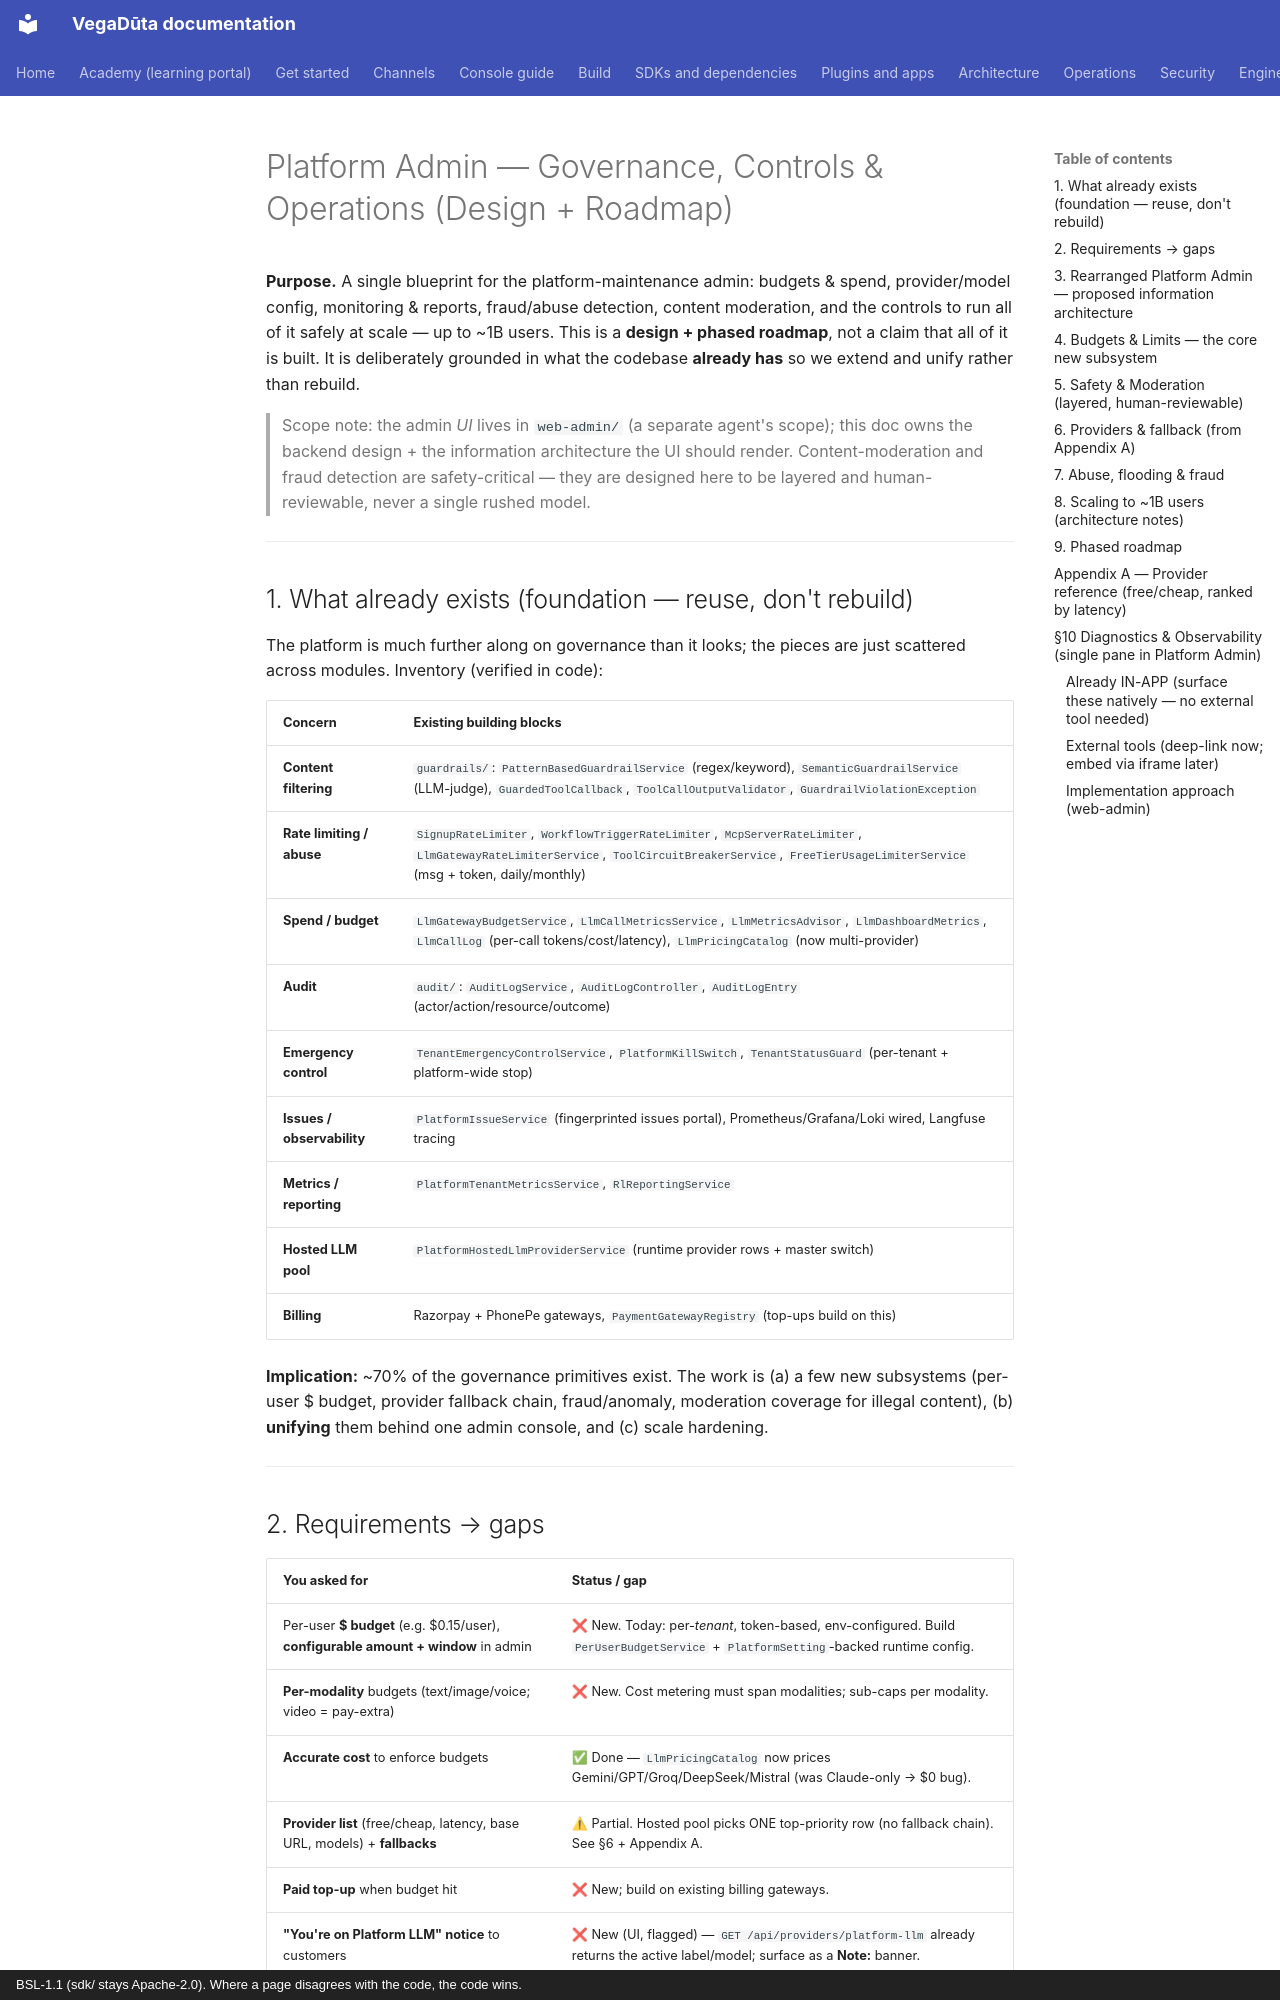

repository: CD-LC/vegaduta · page: architecture/archive/PLATFORM-ADMIN-GOVERNANCE-AND-CONTROLS/index.html · generator: mkdocs · copyright: BSL-1.1 (sdk/ stays Apache-2.0). Where a page disagrees with the code, the code wins.

# Platform Admin — Governance, Controls & Operations (Design + Roadmap)

**Purpose.** A single blueprint for the platform-maintenance admin: budgets &
spend, provider/model config, monitoring & reports, fraud/abuse detection,
content moderation, and the controls to run all of it safely at scale — up to
~1B users. This is a **design + phased roadmap**, not a claim that all of it is
built. It is deliberately grounded in what the codebase **already has** so we
extend and unify rather than rebuild.

> Scope note: the admin *UI* lives in `web-admin/` (a separate agent's scope);
> this doc owns the backend design + the information architecture the UI should
> render. Content-moderation and fraud detection are safety-critical — they are
> designed here to be layered and human-reviewable, never a single rushed model.

---

## 1. What already exists (foundation — reuse, don't rebuild)

The platform is much further along on governance than it looks; the pieces are
just scattered across modules. Inventory (verified in code):

| Concern | Existing building blocks |
|---|---|
| **Content filtering** | `guardrails/`: `PatternBasedGuardrailService` (regex/keyword), `SemanticGuardrailService` (LLM-judge), `GuardedToolCallback`, `ToolCallOutputValidator`, `GuardrailViolationException` |
| **Rate limiting / abuse** | `SignupRateLimiter`, `WorkflowTriggerRateLimiter`, `McpServerRateLimiter`, `LlmGatewayRateLimiterService`, `ToolCircuitBreakerService`, `FreeTierUsageLimiterService` (msg + token, daily/monthly) |
| **Spend / budget** | `LlmGatewayBudgetService`, `LlmCallMetricsService`, `LlmMetricsAdvisor`, `LlmDashboardMetrics`, `LlmCallLog` (per-call tokens/cost/latency), `LlmPricingCatalog` (now multi-provider) |
| **Audit** | `audit/`: `AuditLogService`, `AuditLogController`, `AuditLogEntry` (actor/action/resource/outcome) |
| **Emergency control** | `TenantEmergencyControlService`, `PlatformKillSwitch`, `TenantStatusGuard` (per-tenant + platform-wide stop) |
| **Issues / observability** | `PlatformIssueService` (fingerprinted issues portal), Prometheus/Grafana/Loki wired, Langfuse tracing |
| **Metrics / reporting** | `PlatformTenantMetricsService`, `RlReportingService` |
| **Hosted LLM pool** | `PlatformHostedLlmProviderService` (runtime provider rows + master switch) |
| **Billing** | Razorpay + PhonePe gateways, `PaymentGatewayRegistry` (top-ups build on this) |

**Implication:** ~70% of the governance primitives exist. The work is (a) a few
new subsystems (per-user $ budget, provider fallback chain, fraud/anomaly,
moderation coverage for illegal content), (b) **unifying** them behind one admin
console, and (c) scale hardening.

---
